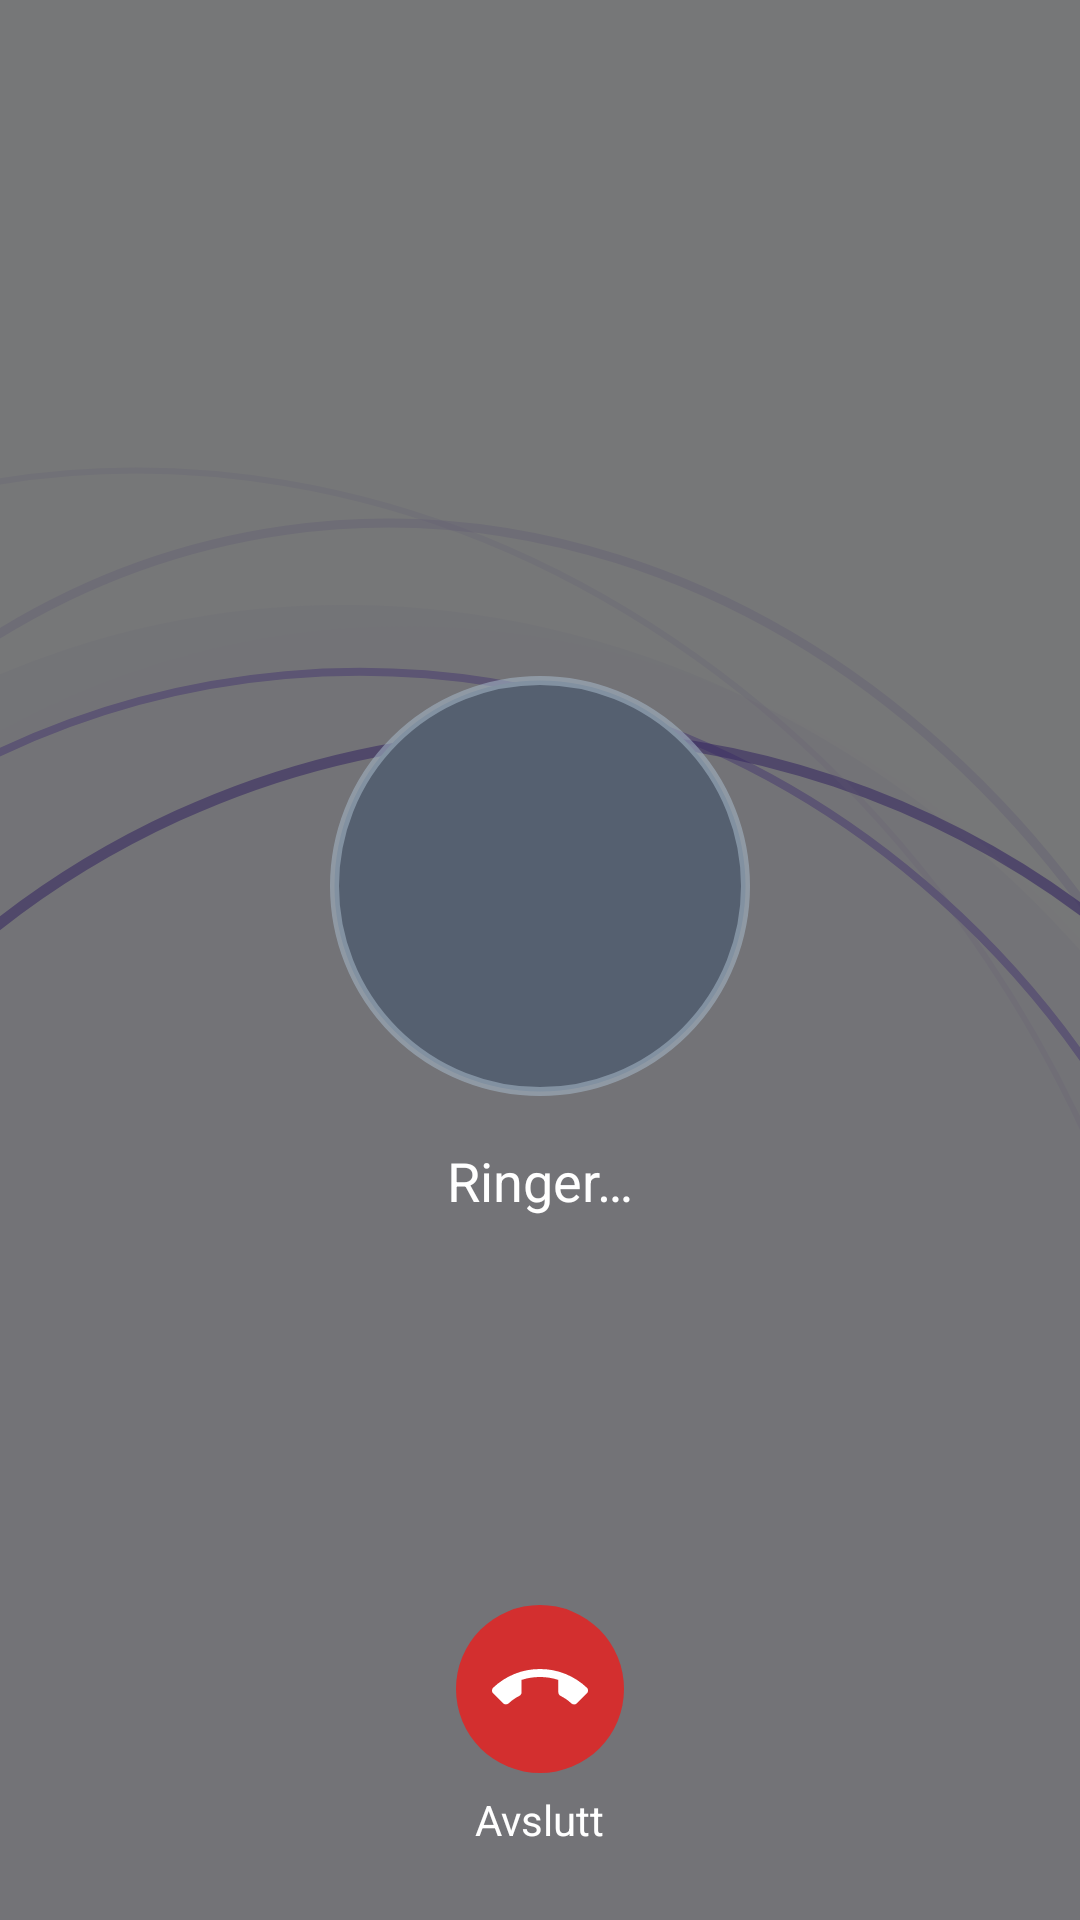

The Android layout XML behind this screen, and the referenced resources:
<!-- AndroidManifest.xml: application theme Theme.TV_caller_app -->
<!-- res/layout/activity_outgoing_call.xml -->
<?xml version="1.0" encoding="utf-8"?>
<ScrollView xmlns:android="http://schemas.android.com/apk/res/android"
    xmlns:tools="http://schemas.android.com/tools"
    android:layout_width="match_parent"
    android:layout_height="match_parent"
    android:fillViewport="true"
    android:background="@drawable/background_call_screen"
    tools:context=".ui.activities.OutgoingCallActivity">

    <LinearLayout
        android:layout_width="match_parent"
        android:layout_height="match_parent"
        android:orientation="vertical"
        android:gravity="center_horizontal"
        android:paddingTop="@dimen/padding_xlarge"
        android:paddingBottom="@dimen/padding_large"
        tools:ignore="ScrollViewSize">

        <View
            android:layout_width="0dp"
            android:layout_height="0dp"
            android:layout_weight="1" />

        <TextView
            android:id="@+id/txt_contact_name"
            android:layout_width="wrap_content"
            android:layout_height="wrap_content"
            android:textColor="@android:color/white"
            android:textSize="@dimen/text_caller_name"
            android:textStyle="bold"
            android:accessibilityHeading="true"
            tools:text="@string/unknown_contact"
            tools:ignore="UnusedAttribute" />

        <TextView
            android:id="@+id/txt_contact_nickname"
            android:layout_width="wrap_content"
            android:layout_height="wrap_content"
            android:textColor="@android:color/white"
            android:textSize="@dimen/text_call_status"
            android:visibility="gone" />

        <TextView
            android:id="@+id/txt_contact_phone"
            android:layout_width="wrap_content"
            android:layout_height="wrap_content"
            android:textColor="@color/text_call_secondary"
            android:textSize="@dimen/text_primary"
            android:visibility="gone" />

        <FrameLayout
            android:layout_width="@dimen/call_avatar_size"
            android:layout_height="@dimen/call_avatar_size"
            android:layout_marginTop="@dimen/padding_standard">

            <ImageView
                android:id="@+id/img_contact_avatar"
                android:layout_width="match_parent"
                android:layout_height="match_parent"
                android:background="@drawable/call_avatar_circle"
                android:contentDescription="@string/content_desc_contact_avatar"
                android:scaleType="centerCrop"
                tools:ignore="ImageContrastCheck"
                tools:src="@drawable/call_avatar_circle" />

            <TextView
                android:id="@+id/txt_avatar_initial"
                android:layout_width="match_parent"
                android:layout_height="match_parent"
                android:gravity="center"
                android:textColor="@android:color/white"
                android:textSize="40sp"
                android:textStyle="bold"
                android:importantForAccessibility="no"
                android:visibility="gone" />

        </FrameLayout>

        <TextView
            android:id="@+id/txt_call_status"
            android:layout_width="wrap_content"
            android:layout_height="wrap_content"
            android:text="@string/status_ringing"
            android:textColor="@android:color/white"
            android:textSize="@dimen/text_call_status"
            android:layout_marginTop="@dimen/padding_standard"
            android:accessibilityLiveRegion="polite" />

        <View
            android:layout_width="0dp"
            android:layout_height="0dp"
            android:layout_weight="1" />

        <LinearLayout
            android:layout_width="wrap_content"
            android:layout_height="wrap_content"
            android:orientation="vertical"
            android:gravity="center">

            <ImageButton
                android:id="@+id/btn_hang_up"
                android:layout_width="@dimen/button_call_action"
                android:layout_height="@dimen/button_call_action"
                android:background="@drawable/button_call_hangup"
                android:src="@drawable/ic_call_end"
                android:scaleType="fitCenter"
                android:padding="@dimen/call_button_padding"
                android:stateListAnimator="@null"
                android:focusable="true"
                android:defaultFocusHighlightEnabled="false"
                android:contentDescription="@string/content_desc_end_call"
                tools:ignore="UnusedAttribute" />

            <TextView
                android:layout_width="wrap_content"
                android:layout_height="wrap_content"
                android:layout_marginTop="6dp"
                android:text="@string/label_hang_up"
                android:textColor="@android:color/white"
                android:textSize="@dimen/text_caption"
                android:importantForAccessibility="no" />

        </LinearLayout>

    </LinearLayout>

</ScrollView>
<!-- resources referenced by this layout -->
<resources>
  <color name="text_call_secondary">#E0E0E0</color>
  <dimen name="button_call_action">56dp</dimen>
  <dimen name="call_avatar_size">140dp</dimen>
  <dimen name="call_button_padding">12dp</dimen>
  <dimen name="padding_large">24dp</dimen>
  <dimen name="padding_standard">16dp</dimen>
  <dimen name="padding_xlarge">32dp</dimen>
  <dimen name="text_call_status">18sp</dimen>
  <dimen name="text_caller_name">36sp</dimen>
  <dimen name="text_caption">14sp</dimen>
  <dimen name="text_primary">18sp</dimen>
  <!-- drawable background_call_screen (drawable) -->
  <?xml version="1.0" encoding="utf-8"?>
  <layer-list xmlns:android="http://schemas.android.com/apk/res/android">
  
      <item android:drawable="@drawable/background_main" />
  
      <item>
          <shape android:shape="rectangle">
              <solid android:color="#8B050609" />
          </shape>
      </item>
  
  </layer-list>
  <!-- drawable button_call_hangup (drawable) -->
  <?xml version="1.0" encoding="utf-8"?>
  <selector xmlns:android="http://schemas.android.com/apk/res/android">
      <item android:state_focused="true">
          <shape android:shape="oval">
              <solid android:color="#FF1744" />
              <stroke android:width="2dp" android:color="#D32F2F" />
              <size android:width="72dp" android:height="72dp" />
          </shape>
      </item>
      <item>
          <shape android:shape="oval">
              <solid android:color="#D32F2F" />
              <size android:width="72dp" android:height="72dp" />
          </shape>
      </item>
  </selector>
  <!-- drawable call_avatar_circle (drawable) -->
  <?xml version="1.0" encoding="utf-8"?>
  <shape xmlns:android="http://schemas.android.com/apk/res/android"
      android:shape="oval">
      <solid android:color="#556070" />
      <stroke
          android:width="3dp"
          android:color="#88AABBCC" />
  </shape>
  <string name="content_desc_contact_avatar">Kontaktbilde</string>
  <string name="content_desc_end_call">Avslutt samtale</string>
  <string name="label_hang_up">Avslutt</string>
  <string name="status_ringing">Ringer…</string>
  <string name="unknown_contact">Ukjent kontakt</string>
  <style name="Theme.TV_caller_app" parent="@style/Theme.Leanback">
          <item name="android:textColor">@color/text_primary</item>
          <item name="android:textColorPrimary">@color/text_primary</item>
          <item name="android:textColorSecondary">@color/text_secondary</item>
          <item name="android:colorAccent">@color/color_brand_blue</item>
          <item name="android:colorPrimary">@color/color_brand_blue</item>
          <item name="android:colorPrimaryDark">@color/color_welcome_text</item>
          <item name="android:windowBackground">@color/default_background</item>
          <item name="android:textAppearance">@style/TextAppearance.App.Default</item>
      </style>
  <color name="text_primary">#212121</color>
  <color name="text_secondary">#616161</color>
  <color name="color_brand_blue">#7C56E3</color>
  <color name="color_welcome_text">#7C56E3</color>
  <color name="default_background">#FFFFFF</color>
  <style name="TextAppearance.App.Default" parent="@android:style/TextAppearance">
          <item name="android:textColor">@color/text_primary</item>
      </style>
</resources>
